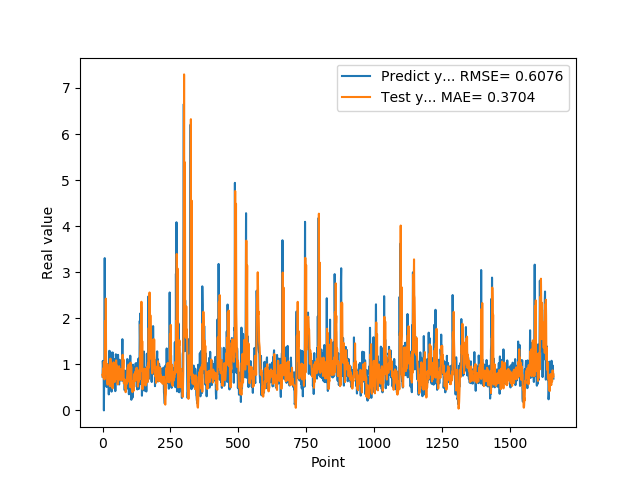

The data file committed next to this chart (first rows):
7.307389974590000614e-01, 7.745618406021337332e-01
1.074290990829999792e+00, 7.410020741382336018e-01
9.521890282630000035e-01, 9.087740845698175640e-01
9.879170060160000766e-01, 7.172787028812175336e-01
1.011654973029999960e+00, 8.493436824536666485e-01
0.000000000000000000e+00, 1.051729046869040562e+00
7.643579840659999736e-01, 7.198339467765744182e-01
7.788103222849999119e-01, 6.734486691147623105e-01
3.306220054629999794e+00, 7.307270123525015926e-01
1.055441975589999970e+00, 1.935239017083740132e+00
7.543110251430000801e-01, 9.920983425315929027e-01
7.915459871289999283e-01, 9.510169149765984598e-01
1.409499049189999909e+00, 2.427024541610148578e+00
8.875439763070001042e-01, 1.150695214014479717e+00
6.401469707490000660e-01, 8.632147359305193390e-01
5.082880258560000808e-01, 7.910509024496251707e-01
8.640019893649999450e-01, 1.008656152416499197e+00
5.725920200349999822e-01, 7.364231985744253972e-01
8.469420075419999971e-01, 5.594476697320258651e-01
9.181020259860001032e-01, 5.609792283389737344e-01
7.976629734039999420e-01, 8.084047690111739737e-01
9.608020186419998776e-01, 6.528156083423097833e-01
9.555831551549999192e-01, 8.545251156849795748e-01
3.470349907879999862e-01, 9.104890946035790744e-01
9.546210169789999256e-01, 6.770921960299802755e-01
1.293938040730000072e+00, 8.169054172711535111e-01
5.251880288119999962e-01, 1.004859612230548427e+00
4.773890078070000542e-01, 5.249056929171046493e-01
1.275226235389999907e+00, 7.478552488750248584e-01
8.723750114439999814e-01, 1.124096355050179685e+00
8.355640172959999390e-01, 6.598144441547575401e-01
7.321749925609999377e-01, 6.580257168186025574e-01
7.640249729160000225e-01, 1.032250531777217706e+00
4.072830080990000323e-01, 7.736053238726084968e-01
4.752210080619999610e-01, 6.420780555585083871e-01
8.781340122220000488e-01, 5.192811614365189232e-01
7.414129972460000717e-01, 6.244892230594275562e-01
1.258002042770000051e+00, 4.780293851823904649e-01
1.069700956339999953e+00, 7.497354252084857951e-01
7.274609804150000691e-01, 9.760056267299158650e-01
7.892770171170000459e-01, 8.069684921862300131e-01
6.237750053410000550e-01, 1.043695771045486165e+00
6.914690136910000007e-01, 8.434470587768372329e-01
8.557710051540000640e-01, 6.349761566035412308e-01
7.093830108640000187e-01, 7.166561602031132905e-01
1.014547944070000041e+00, 6.177482045866630189e-01
1.115731000900000103e+00, 7.577770674797510431e-01
4.182830154900000208e-01, 9.355260190942722431e-01
1.002280950550000105e+00, 6.792273399818080648e-01
1.218860983849999968e+00, 9.065171992759011310e-01
1.143296003339999922e+00, 1.087204114207791728e+00
6.528189778330000248e-01, 7.747980497216208073e-01
6.746559739110000731e-01, 9.448176034443703797e-01
6.009536385540000802e-01, 9.750700916473560298e-01
6.694570183749999348e-01, 8.448981089287581625e-01
6.538079977039999990e-01, 5.632870906316613802e-01
7.814120054240000224e-01, 5.755898324100781061e-01
1.206303954120000022e+00, 5.813661105866403389e-01
8.469259738919999725e-01, 8.121811073036433459e-01
8.286409974099999687e-01, 7.586880700240378195e-01
6.482390165329999787e-01, 8.150679420195877656e-01
... 1,599 more rows
